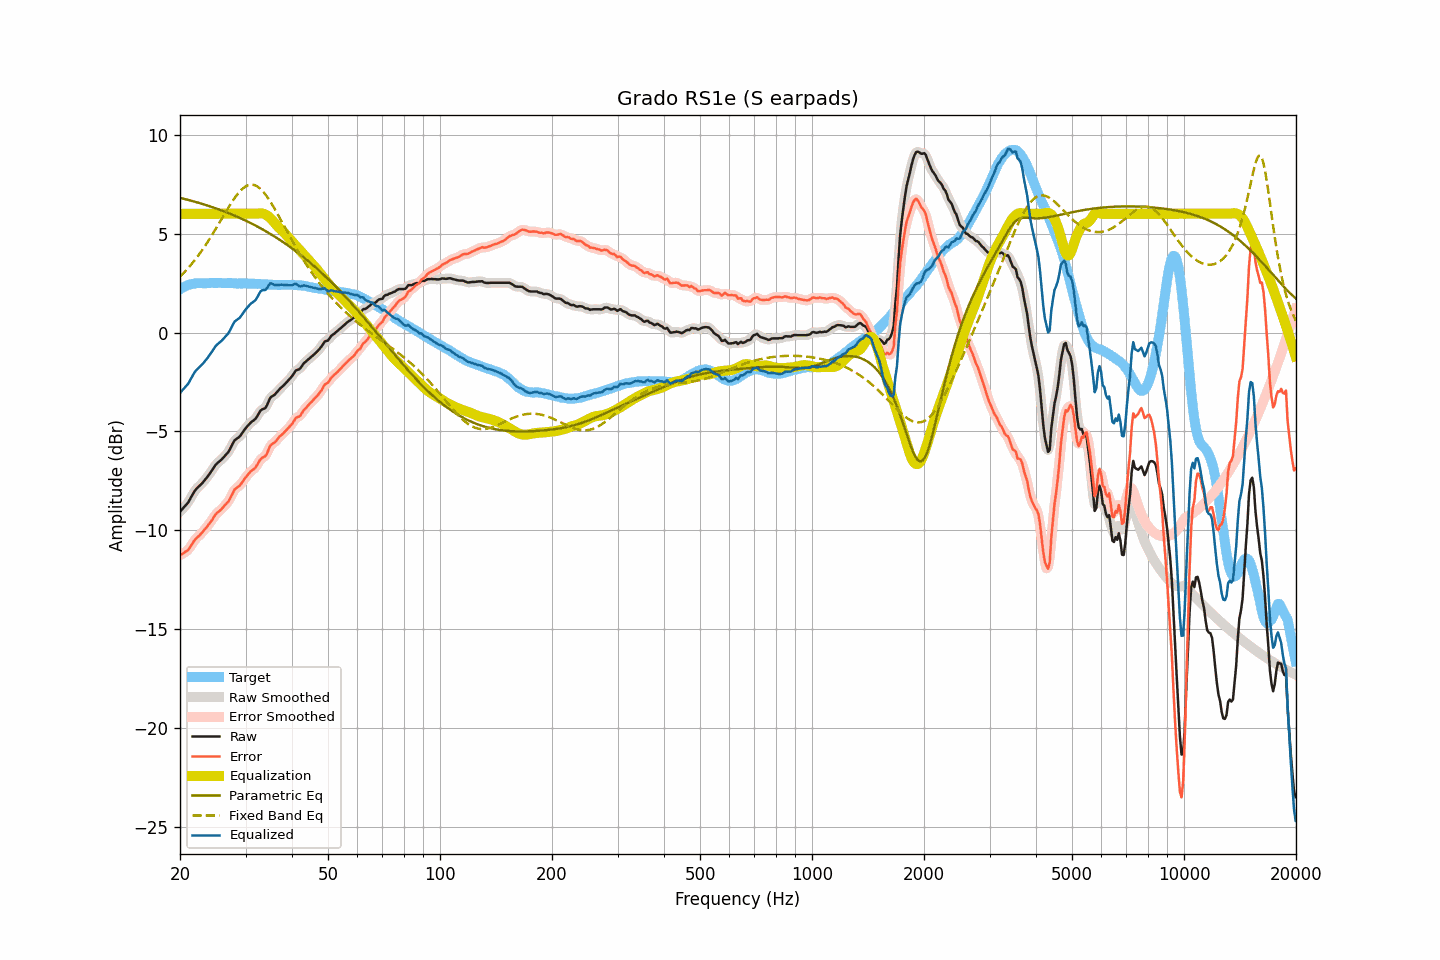

The data file committed next to this chart (first rows):
frequency, raw, smoothed, error, error_smoothed, equalization, parametric_eq, fixed_band_eq, equalized_raw, equalized_smoothed, target
20.00, -9.05, -9.05, -11.24, -11.24, 6.00, 6.81, 2.82, -3.05, -3.05, 2.19
20.20, -8.96, -8.97, -11.20, -11.20, 6.00, 6.79, 2.90, -2.96, -2.97, 2.24
20.40, -8.87, -8.88, -11.16, -11.16, 6.00, 6.77, 2.99, -2.87, -2.88, 2.29
20.61, -8.78, -8.78, -11.09, -11.11, 6.00, 6.75, 3.07, -2.78, -2.78, 2.32
20.81, -8.68, -8.69, -11.05, -11.05, 6.00, 6.72, 3.16, -2.68, -2.69, 2.37
21.02, -8.59, -8.58, -11.00, -10.98, 6.00, 6.70, 3.25, -2.59, -2.58, 2.41
21.23, -8.45, -8.45, -10.88, -10.88, 6.00, 6.68, 3.34, -2.45, -2.45, 2.42
21.44, -8.30, -8.31, -10.75, -10.76, 6.00, 6.66, 3.44, -2.30, -2.31, 2.44
21.66, -8.17, -8.16, -10.63, -10.62, 6.00, 6.64, 3.54, -2.17, -2.16, 2.46
21.87, -8.02, -8.03, -10.50, -10.51, 6.00, 6.62, 3.64, -2.02, -2.03, 2.47
22.09, -7.91, -7.92, -10.41, -10.41, 6.00, 6.59, 3.74, -1.91, -1.92, 2.49
22.31, -7.83, -7.83, -10.34, -10.33, 6.00, 6.57, 3.85, -1.83, -1.83, 2.50
22.54, -7.76, -7.75, -10.26, -10.26, 6.00, 6.55, 3.96, -1.76, -1.75, 2.50
22.76, -7.67, -7.68, -10.17, -10.17, 6.00, 6.52, 4.07, -1.67, -1.68, 2.50
22.99, -7.59, -7.59, -10.08, -10.08, 6.00, 6.50, 4.19, -1.59, -1.59, 2.49
23.22, -7.49, -7.50, -9.98, -9.99, 6.00, 6.47, 4.31, -1.49, -1.50, 2.49
23.45, -7.39, -7.40, -9.88, -9.89, 6.00, 6.45, 4.43, -1.39, -1.40, 2.49
23.69, -7.30, -7.29, -9.79, -9.79, 6.00, 6.42, 4.55, -1.30, -1.29, 2.50
23.92, -7.18, -7.19, -9.68, -9.69, 6.00, 6.39, 4.68, -1.18, -1.19, 2.50
24.16, -7.07, -7.07, -9.58, -9.58, 6.00, 6.37, 4.81, -1.07, -1.07, 2.51
24.40, -6.95, -6.95, -9.47, -9.46, 6.00, 6.34, 4.94, -0.95, -0.95, 2.51
24.65, -6.83, -6.82, -9.33, -9.33, 6.00, 6.31, 5.07, -0.83, -0.82, 2.50
24.89, -6.70, -6.71, -9.21, -9.22, 6.00, 6.28, 5.20, -0.70, -0.71, 2.50
25.14, -6.61, -6.62, -9.12, -9.12, 6.00, 6.25, 5.34, -0.61, -0.62, 2.50
25.39, -6.54, -6.54, -9.05, -9.05, 6.00, 6.23, 5.48, -0.54, -0.54, 2.51
25.65, -6.48, -6.47, -8.99, -8.98, 6.00, 6.20, 5.62, -0.48, -0.47, 2.51
25.91, -6.41, -6.40, -8.91, -8.90, 6.00, 6.17, 5.75, -0.41, -0.40, 2.50
26.16, -6.31, -6.32, -8.81, -8.81, 6.00, 6.14, 5.89, -0.31, -0.32, 2.50
26.43, -6.23, -6.23, -8.72, -8.73, 6.00, 6.10, 6.03, -0.23, -0.23, 2.50
26.69, -6.13, -6.14, -8.63, -8.64, 6.00, 6.07, 6.17, -0.13, -0.14, 2.50
26.96, -6.05, -6.03, -8.55, -8.53, 6.00, 6.04, 6.30, -0.05, -0.03, 2.50
27.23, -5.91, -5.90, -8.41, -8.40, 6.00, 6.01, 6.43, 0.09, 0.10, 2.50
27.50, -5.75, -5.74, -8.25, -8.24, 6.00, 5.97, 6.56, 0.25, 0.26, 2.50
27.77, -5.58, -5.59, -8.07, -8.08, 6.00, 5.94, 6.68, 0.42, 0.41, 2.49
28.05, -5.44, -5.47, -7.93, -7.95, 6.00, 5.91, 6.80, 0.56, 0.53, 2.49
28.33, -5.38, -5.38, -7.86, -7.86, 6.00, 5.87, 6.91, 0.62, 0.62, 2.48
28.62, -5.33, -5.32, -7.80, -7.80, 6.00, 5.84, 7.02, 0.67, 0.68, 2.48
28.90, -5.26, -5.25, -7.75, -7.73, 6.00, 5.80, 7.11, 0.74, 0.75, 2.48
29.19, -5.16, -5.16, -7.64, -7.64, 6.00, 5.76, 7.20, 0.84, 0.84, 2.47
29.48, -5.04, -5.05, -7.53, -7.53, 6.00, 5.73, 7.27, 0.96, 0.95, 2.49
29.78, -4.93, -4.93, -7.40, -7.41, 6.00, 5.69, 7.34, 1.07, 1.07, 2.48
30.08, -4.82, -4.82, -7.30, -7.30, 6.00, 5.65, 7.39, 1.18, 1.18, 2.49
30.38, -4.73, -4.72, -7.20, -7.20, 6.00, 5.61, 7.43, 1.27, 1.28, 2.48
30.68, -4.63, -4.63, -7.11, -7.11, 6.00, 5.57, 7.46, 1.37, 1.37, 2.47
30.99, -4.55, -4.55, -7.02, -7.02, 6.00, 5.53, 7.47, 1.45, 1.45, 2.47
31.30, -4.49, -4.49, -6.95, -6.96, 6.00, 5.49, 7.47, 1.51, 1.51, 2.47
31.61, -4.42, -4.42, -6.89, -6.89, 6.00, 5.45, 7.46, 1.58, 1.58, 2.47
31.93, -4.36, -4.34, -6.82, -6.80, 6.00, 5.40, 7.42, 1.64, 1.66, 2.46
32.24, -4.23, -4.23, -6.68, -6.69, 6.00, 5.36, 7.39, 1.77, 1.78, 2.45
32.57, -4.10, -4.09, -6.56, -6.55, 6.02, 5.32, 7.33, 1.92, 1.92, 2.46
32.89, -3.95, -3.97, -6.41, -6.43, 6.02, 5.27, 7.26, 2.07, 2.05, 2.46
33.22, -3.88, -3.90, -6.33, -6.35, 6.02, 5.23, 7.18, 2.13, 2.12, 2.44
33.55, -3.85, -3.86, -6.30, -6.30, 6.00, 5.18, 7.09, 2.15, 2.14, 2.44
33.89, -3.82, -3.80, -6.25, -6.23, 5.97, 5.14, 6.99, 2.14, 2.17, 2.43
34.23, -3.70, -3.67, -6.13, -6.10, 5.92, 5.09, 6.88, 2.23, 2.25, 2.44
34.57, -3.50, -3.51, -5.93, -5.93, 5.87, 5.04, 6.76, 2.36, 2.36, 2.42
34.92, -3.32, -3.35, -5.74, -5.77, 5.80, 4.99, 6.64, 2.48, 2.45, 2.42
35.27, -3.24, -3.24, -5.65, -5.66, 5.72, 4.94, 6.51, 2.48, 2.47, 2.42
35.62, -3.18, -3.18, -5.60, -5.59, 5.63, 4.89, 6.37, 2.44, 2.45, 2.41
35.97, -3.13, -3.12, -5.54, -5.53, 5.53, 4.84, 6.23, 2.40, 2.41, 2.41
... 635 more rows
